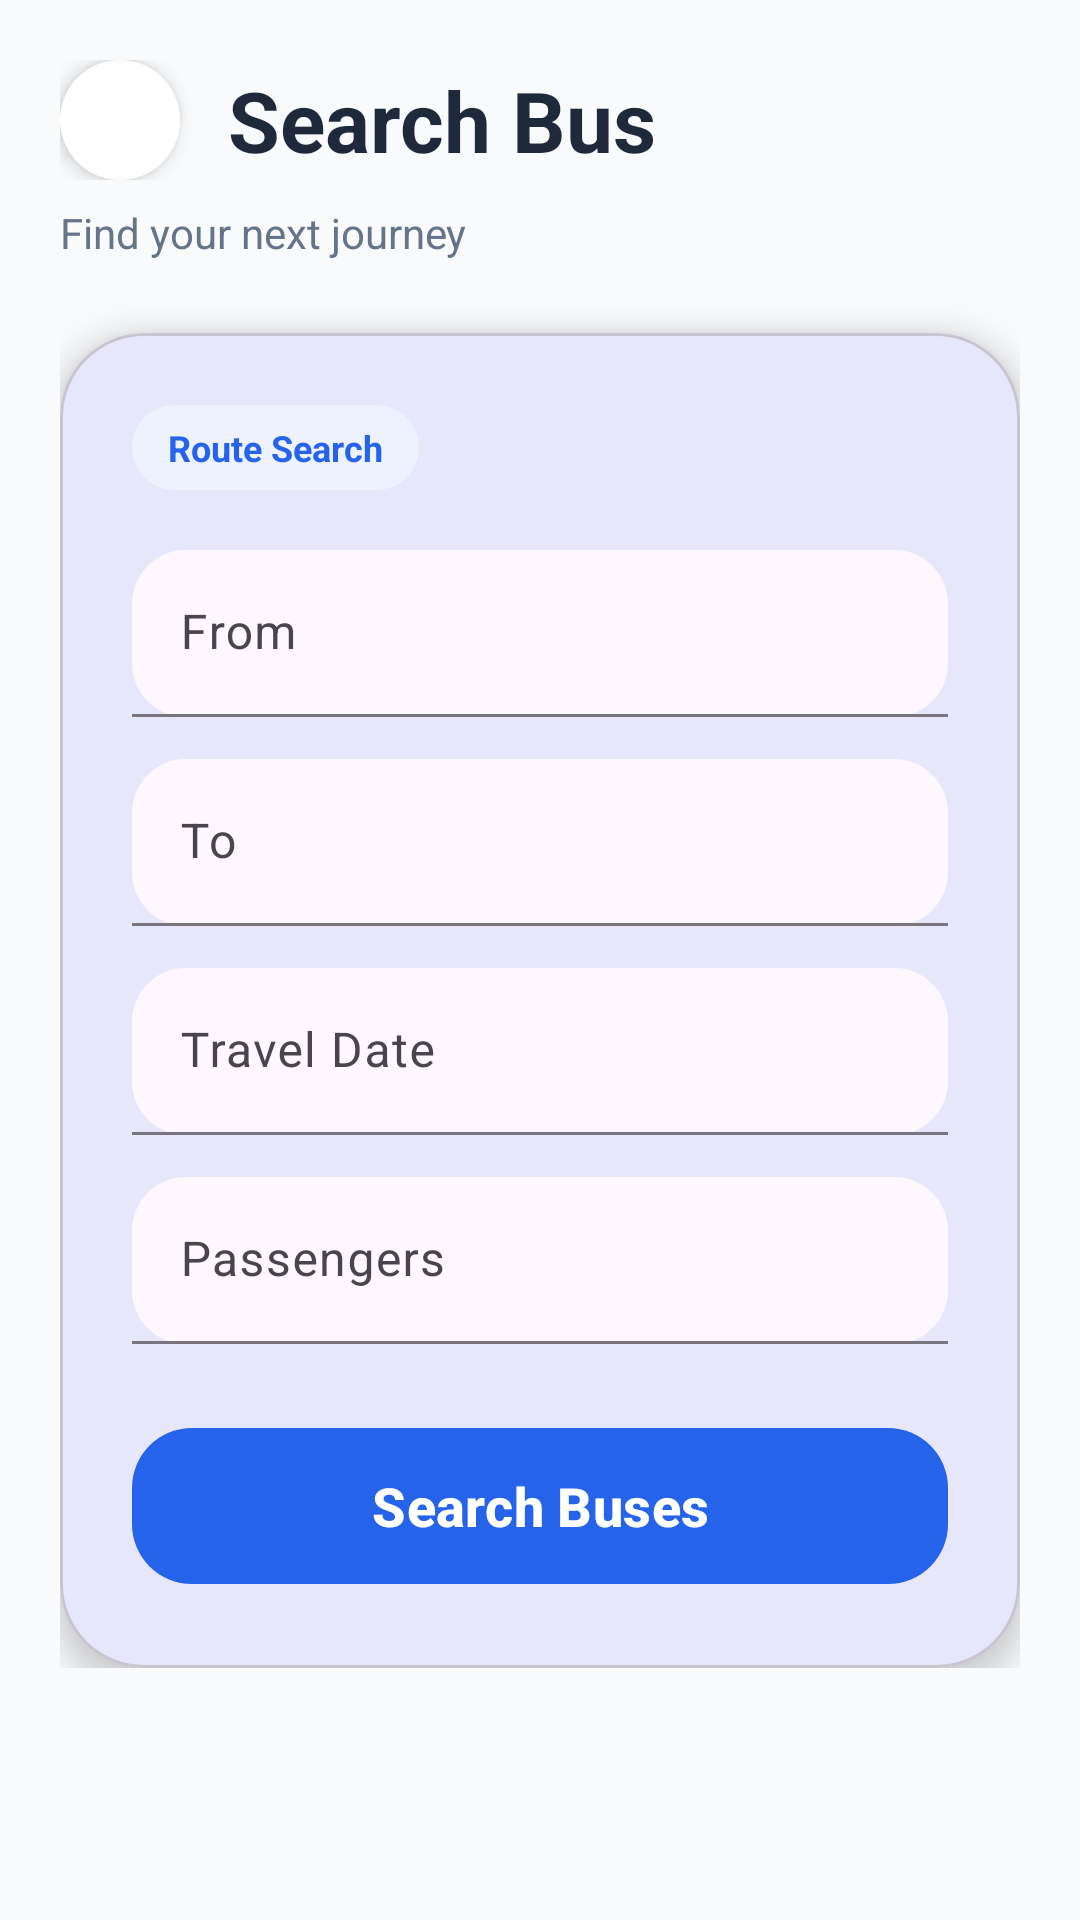

This screen was rendered from an Android layout file. Write that file and the resources it references.
<!-- AndroidManifest.xml: application theme Theme.RouteLK -->
<!-- res/layout/activity_search_bus.xml -->
<?xml version="1.0" encoding="utf-8"?>
<androidx.coordinatorlayout.widget.CoordinatorLayout
    xmlns:android="http://schemas.android.com/apk/res/android"
    xmlns:app="http://schemas.android.com/apk/res-auto"
    android:layout_width="match_parent"
    android:layout_height="match_parent"
    android:background="@color/bg_light">

    <androidx.core.widget.NestedScrollView
        android:layout_width="match_parent"
        android:layout_height="match_parent">

        <LinearLayout
            android:layout_width="match_parent"
            android:layout_height="wrap_content"
            android:orientation="vertical"
            android:padding="20dp">

            

            <LinearLayout
                android:layout_width="match_parent"
                android:layout_height="wrap_content"
                android:gravity="center_vertical"
                android:orientation="horizontal">

                <ImageView
                    android:id="@+id/btnBack"
                    android:layout_width="40dp"
                    android:layout_height="40dp"
                    android:background="@drawable/circle_bg"
                    android:backgroundTint="#FFFFFFFF"
                    android:elevation="4dp"
                    android:padding="8dp"
                    android:rotation="180"
                    android:src="@drawable/ic_arrow_right"
                    app:tint="@color/primary"/>

                <TextView
                    android:layout_width="wrap_content"
                    android:layout_height="wrap_content"
                    android:layout_marginStart="16dp"
                    android:text="Search Bus"
                    android:textColor="@color/text_primary"
                    android:textSize="28sp"
                    android:textStyle="bold"/>
            </LinearLayout>

            <TextView
                android:layout_width="wrap_content"
                android:layout_height="wrap_content"
                android:layout_marginTop="8dp"
                android:text="Find your next journey"
                android:textColor="@color/text_secondary"
                android:textSize="14sp"/>

            

            <com.google.android.material.card.MaterialCardView
                android:layout_width="match_parent"
                android:layout_height="wrap_content"
                android:layout_marginTop="24dp"
                app:cardCornerRadius="28dp"
                app:cardElevation="6dp">

                <LinearLayout
                    android:layout_width="match_parent"
                    android:layout_height="wrap_content"
                    android:orientation="vertical"
                    android:padding="24dp">

                    

                    <TextView
                        android:layout_width="wrap_content"
                        android:layout_height="wrap_content"
                        android:background="@drawable/chip_bg"
                        android:paddingHorizontal="12dp"
                        android:paddingVertical="6dp"
                        android:text="Route Search"
                        android:textColor="@color/primary"
                        android:textSize="12sp"
                        android:textStyle="bold"/>

                    

                    <com.google.android.material.textfield.TextInputLayout
                        android:layout_width="match_parent"
                        android:layout_height="wrap_content"
                        android:layout_marginTop="20dp"
                        app:boxBackgroundMode="filled"
                        app:boxCornerRadiusTopStart="18dp"
                        app:boxCornerRadiusTopEnd="18dp"
                        app:boxCornerRadiusBottomStart="18dp"
                        app:boxCornerRadiusBottomEnd="18dp">

                        <com.google.android.material.textfield.TextInputEditText
                            android:id="@+id/fromEditText"
                            android:layout_width="match_parent"
                            android:layout_height="wrap_content"
                            android:hint="From"/>
                    </com.google.android.material.textfield.TextInputLayout>

                    

                    <com.google.android.material.textfield.TextInputLayout
                        android:layout_width="match_parent"
                        android:layout_height="wrap_content"
                        android:layout_marginTop="14dp"
                        app:boxBackgroundMode="filled"
                        app:boxCornerRadiusTopStart="18dp"
                        app:boxCornerRadiusTopEnd="18dp"
                        app:boxCornerRadiusBottomStart="18dp"
                        app:boxCornerRadiusBottomEnd="18dp">

                        <com.google.android.material.textfield.TextInputEditText
                            android:id="@+id/toEditText"
                            android:layout_width="match_parent"
                            android:layout_height="wrap_content"
                            android:hint="To"/>
                    </com.google.android.material.textfield.TextInputLayout>

                    

                    <com.google.android.material.textfield.TextInputLayout
                        android:layout_width="match_parent"
                        android:layout_height="wrap_content"
                        android:layout_marginTop="14dp"
                        app:boxBackgroundMode="filled"
                        app:boxCornerRadiusTopStart="18dp"
                        app:boxCornerRadiusTopEnd="18dp"
                        app:boxCornerRadiusBottomStart="18dp"
                        app:boxCornerRadiusBottomEnd="18dp">

                        <com.google.android.material.textfield.TextInputEditText
                            android:id="@+id/dateEditText"
                            android:layout_width="match_parent"
                            android:layout_height="wrap_content"
                            android:focusable="false"
                            android:hint="Travel Date"/>
                    </com.google.android.material.textfield.TextInputLayout>

                    

                    <com.google.android.material.textfield.TextInputLayout
                        android:layout_width="match_parent"
                        android:layout_height="wrap_content"
                        android:layout_marginTop="14dp"
                        app:boxBackgroundMode="filled"
                        app:boxCornerRadiusTopStart="18dp"
                        app:boxCornerRadiusTopEnd="18dp"
                        app:boxCornerRadiusBottomStart="18dp"
                        app:boxCornerRadiusBottomEnd="18dp">

                        <com.google.android.material.textfield.TextInputEditText
                            android:id="@+id/passengerEditText"
                            android:layout_width="match_parent"
                            android:layout_height="wrap_content"
                            android:hint="Passengers"
                            android:inputType="number"/>
                    </com.google.android.material.textfield.TextInputLayout>

                    

                    <com.google.android.material.button.MaterialButton
                        android:id="@+id/searchButton"
                        android:layout_width="match_parent"
                        android:layout_height="60dp"
                        android:layout_marginTop="24dp"
                        android:text="Search Buses"
                        android:textAllCaps="false"
                        android:textSize="18sp"
                        android:textStyle="bold"
                        android:textColor="@android:color/white"
                        app:backgroundTint="@color/primary"
                        app:cornerRadius="20dp"/>

                </LinearLayout>

            </com.google.android.material.card.MaterialCardView>

        </LinearLayout>

    </androidx.core.widget.NestedScrollView>

</androidx.coordinatorlayout.widget.CoordinatorLayout>
<!-- resources referenced by this layout -->
<resources>
  <color name="bg_light">#F8FAFC</color>
  <color name="primary">#2563EB</color>
  <color name="text_primary">#1E293B</color>
  <color name="text_secondary">#64748B</color>
  <!-- drawable chip_bg (drawable) -->
  <shape xmlns:android="http://schemas.android.com/apk/res/android">
      <solid android:color="@color/badge_bg"/>
      <corners android:radius="50dp"/>
  </shape>
  <!-- drawable circle_bg (drawable) -->
  <?xml version="1.0" encoding="utf-8"?>
  <shape xmlns:android="http://schemas.android.com/apk/res/android">
  
  <solid android:color="@color/surface_variant"/>
  
  <corners android:radius="100dp"/>
  
  </shape>
  <style name="Theme.RouteLK" parent="Base.Theme.RouteLK" />
  <color name="badge_bg">#EEF2FF</color>
  <color name="surface_variant">#F1F5F9</color>
  <style name="Base.Theme.RouteLK" parent="Theme.Material3.DayNight.NoActionBar">
          
          <item name="colorPrimary">@color/primary</item>
          <item name="colorOnPrimary">@color/white</item>
          <item name="android:windowBackground">@color/bg_light</item>
      </style>
  <color name="white">#FFFFFFFF</color>
</resources>
